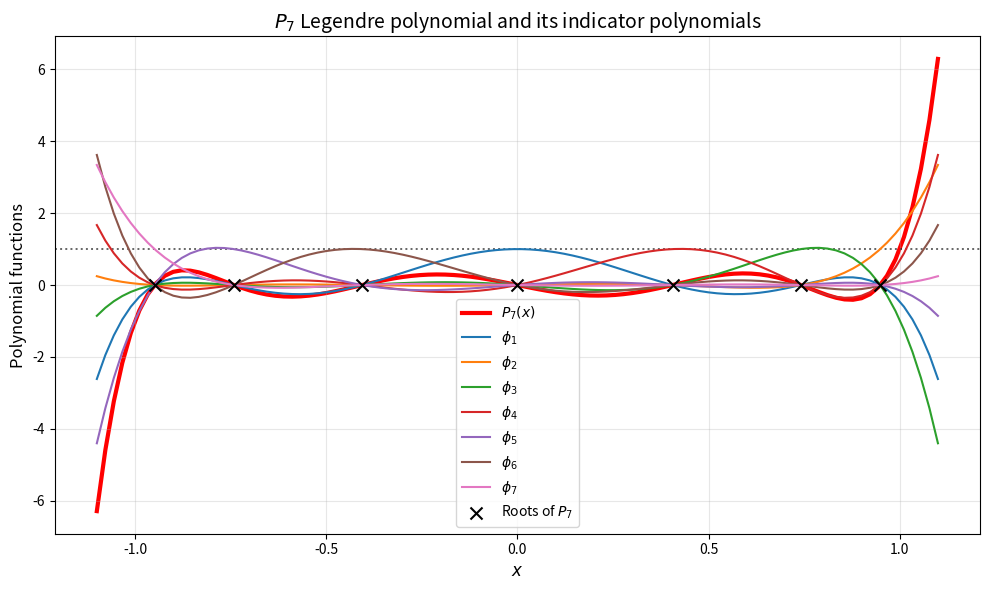

This figure's Python source: (Note: this script raises an exception after producing the figure.)
import numpy as np
import matplotlib.pyplot as plt 

### PROBLEM 1: FIND THE SAMPLE POINTS xk

# Legendre polynomials & its derivatives 
def L(x, d):
    if d == 0:  
        return 1 
    elif d == 1: 
        return x 
    else: 
        return 1/d*((2*d-1)*x*L(x, d-1) - (d-1)*L(x, d-2))
    

def L_der(x, d):
    if d % 2 == 0: 
        j = int((d-2)/2)
        sum_elem = np.array([(4*i+3)*L(x, 2*i+1) for i in range(j+1)])
    else: 
        j = int((d-1)/2)
        sum_elem = np.array([(4*i+1)*L(x, 2*i) for i in range(j+1)])
    
    if len(sum_elem) == 0: 
        return 0
    else: 
        return np.sum(sum_elem)


def newton_raphson(f, fd, x, *f_args, iter=0, threshold=1e-5):
    if abs(f(x, *f_args) - 0) < threshold: 
        iter +=1
        return x, iter 
    else: 
        x -= f(x, *f_args)/fd(x, *f_args)
        iter += 1 
        return newton_raphson(f, fd, x, *f_args, iter=iter, threshold=threshold)


# use Newton-Raphson to find roots 
def roots_of_L(i): 
    roots_ = []
    num_roots = 0 
    if L(0, i) == 0: 
        roots_.append(0)
        num_roots += 1

    if i > 1:  
        for x_guess in [1, 0.75, 0.5, -0.25, 0.25, -0.5, -0.75, -1]:
            new_root = newton_raphson(L, L_der, x_guess, i, iter=0, threshold=1e-14)[0]
            new = True
            for root in roots_: 
                if abs(root - new_root) < 1e-6: 
                    new = False 
            if new: 
                roots_.append(new_root)
            num_roots += 1
    
    # only keep distinct roots 
    return np.array(roots_)


### PROBLEM 2: FIND THE WEIGHTS wk

def phi(x, k, x_points):
    # x_points is the array of sample points 
    phi_val = np.ones_like(x) 
    x_k = x_points[k-1]
    for m, point in enumerate(x_points): 
        if m != (k-1): 
            phi_val *= (x-point)/(x_k - point)
    return phi_val

# make a plot of PN(x) and all φk(x) for N = 7

plt.figure(figsize=(10, 6))
colors = [
    "#1f77b4",  # blue
    "#ff7f0e",  # orange
    "#2ca02c",  # green
    "#d62728",  # red
    "#9467bd",  # purple
    "#8c564b",  # brown
    "#e377c2",  # pink
]

N = 7
x_values = np.linspace(-1.1, 1.1, 100)
P7 = L(x_values, 7)
plt.plot(x_values, P7, color='red', label="$P_7(x)$", lw=3, zorder=0)
x_points_for_P7 = roots_of_L(7)


for k_ in range(1, 8):
    phi_k = phi(x_values, k_, x_points_for_P7)
    plt.plot(x_values, phi_k, color=colors[k_-1], label=f"$\phi_{{{k_}}}$") 


plt.scatter(
    x_points_for_P7,
    np.zeros_like(x_points_for_P7),
    marker="x",
    s=75,
    color="black",
    zorder=7,
    label="Roots of $P_7$"
)

plt.axhline(
    1.0,
    linestyle=":",
    linewidth=1.4,
    color="black",
    alpha=0.6,
    zorder=0
)

plt.xlabel('$x$', fontsize=12)
plt.ylabel('Polynomial functions', fontsize=12)
plt.title(f'$P_7$ Legendre polynomial and its indicator polynomials',
            fontsize=14)
plt.legend(fontsize=10)
plt.grid(True, alpha=0.3)
plt.tight_layout()
plt.savefig('./Homeworks/P7.png', dpi=300)
# plt.show()

# compute weights 

def simpsons(a, b, n, f, *f_args, **f_kwargs):
    xk = np.linspace(a, b, n)
    fk = f(xk, *f_args, **f_kwargs)
    h = xk[1] - xk[0]
    return h * (fk[0] + fk[1] + 4*fk[1:-1:2].sum() + 2*fk[2:-2:2].sum())/3.

def wk(k, x_points):
    return simpsons(-1, 1, 100_000, phi, k, x_points)

print("Weight 1 for P7 are ", wk(1, x_points_for_P7))

### PROBLEM 3: INTEGRATE!

def test_e(x): 
    return np.exp(x)

def test_rational(x):
    return x**(1/3) + 1/(1+100*(x-5)**2)

def test_abs(x): 
    x_abs = x
    if x<0:
        x_abs = -x
    return x**5*x_abs

def gaussian_int(a, b, func, Nsub, N, *fargs, **fkwargs):
    aj = []
    for j in range(Nsub):
        aj.append(a + (b-a)*j/Nsub)
    
    int_result = 0 
    sample_points = roots_of_L(N)
    k_values = np.arange(1, N+1)
    weights_k = []

    for k in k_values:
        weights_k.append(wk(k, sample_points))
    
    weights_k = np.array(weights_k)

        
    for j in range(Nsub-1): 
        # integrate from aj to aj+1
        this_term = (aj[j+1]-aj[j]) / 2 * func(sample_points, *fargs, **fkwargs) * weights_k
        int_result += np.sum(this_term)
    
    return int_result

for N in range(1, 8):
    print("N", N)
    print(gaussian_int(0, 1, test_e, 1000, N))
    print(np.e -1)


# plot 